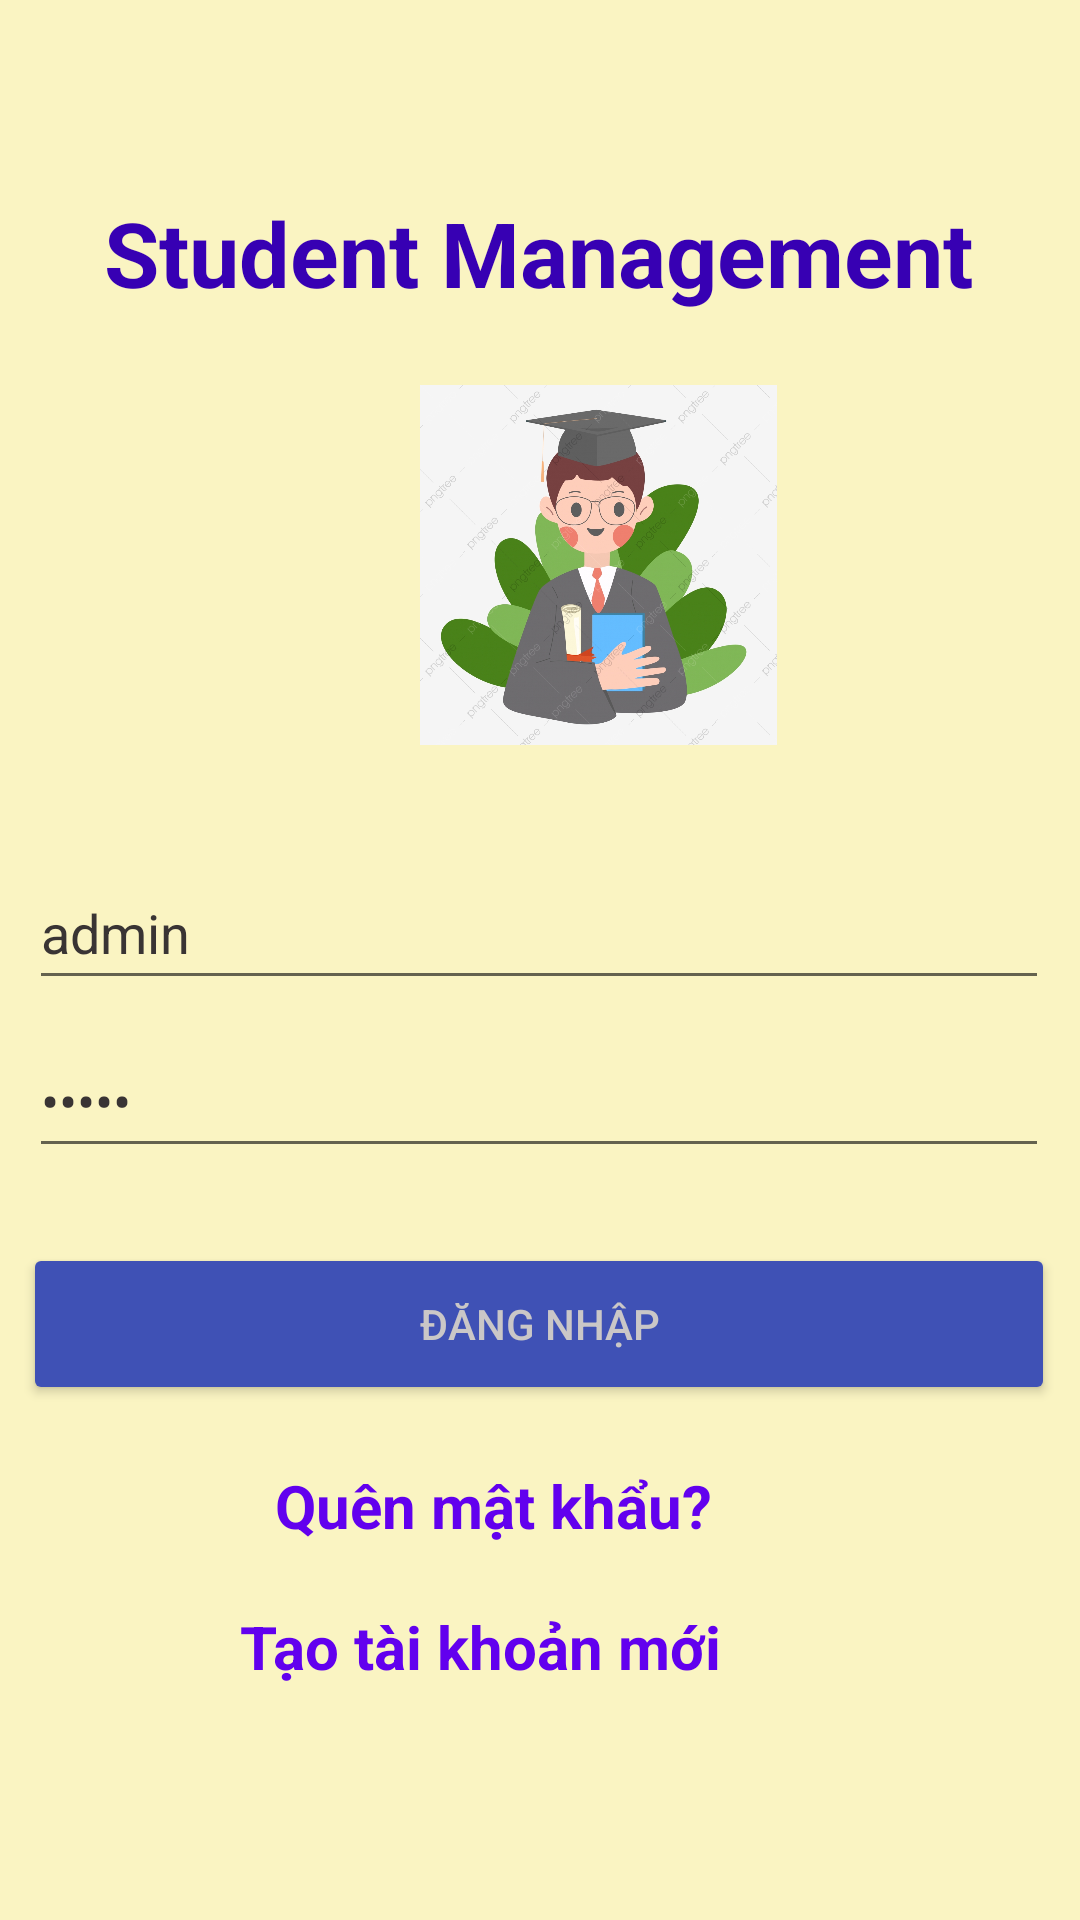

Here is an Android app screen rendered from its layout file. Give the layout XML and the strings, colors and styles it references.
<!-- AndroidManifest.xml: application theme Theme.QuanLyHocSinh -->
<!-- res/layout/activity_main.xml -->
<?xml version="1.0" encoding="utf-8"?>
<androidx.constraintlayout.widget.ConstraintLayout xmlns:android="http://schemas.android.com/apk/res/android"
    xmlns:app="http://schemas.android.com/apk/res-auto"
    xmlns:tools="http://schemas.android.com/tools"
    android:layout_width="match_parent"
    android:layout_height="match_parent"
    android:background="#FAF4C2"
    tools:context=".MainActivity">

    <TextView
        android:id="@+id/textView"
        android:layout_width="wrap_content"
        android:layout_height="wrap_content"
        android:layout_marginTop="64dp"
        android:text="Student Management"
        android:textColor="@color/purple_700"
        android:textSize="30dp"
        android:textStyle="bold"
        app:layout_constraintHorizontal_bias="0.495"
        app:layout_constraintLeft_toLeftOf="parent"
        app:layout_constraintRight_toRightOf="parent"
        app:layout_constraintTop_toTopOf="parent" />

    <ImageView
        android:id="@+id/imageView"
        android:layout_width="137dp"
        android:layout_height="120dp"
        android:layout_marginStart="131dp"
        android:layout_marginTop="24dp"
        android:layout_marginEnd="131dp"
        android:src="@drawable/sinhvien"
        app:layout_constraintEnd_toEndOf="parent"
        app:layout_constraintHorizontal_bias="0.0"
        app:layout_constraintStart_toStartOf="parent"
        app:layout_constraintTop_toBottomOf="@+id/textView" />

    <EditText
        android:id="@+id/edt_username"
        android:layout_width="340dp"
        android:layout_height="48dp"
        android:layout_marginStart="35dp"
        android:layout_marginTop="37dp"
        android:layout_marginEnd="36dp"
        android:ems="10"
        android:hint="Tài Khoản"
        android:inputType="textPersonName"
        android:text="admin"
        android:textColor="#393434"
        android:textColorHint="#514D4D"
        app:layout_constraintEnd_toEndOf="parent"
        app:layout_constraintStart_toStartOf="parent"
        app:layout_constraintTop_toBottomOf="@+id/imageView" />

    <EditText
        android:id="@+id/edt_password"
        android:layout_width="340dp"
        android:layout_height="48dp"
        android:layout_marginStart="35dp"
        android:layout_marginTop="8dp"
        android:layout_marginEnd="36dp"
        android:ems="10"
        android:hint="Mật Khẩu"
        android:inputType="textPassword"
        android:text="admin"
        android:textColor="#393434"
        android:textColorHint="#514D4D"
        app:layout_constraintEnd_toEndOf="parent"
        app:layout_constraintStart_toStartOf="parent"
        app:layout_constraintTop_toBottomOf="@+id/edt_username" />

    <Button
        android:id="@+id/btnDANGNHAP"
        android:layout_width="344dp"
        android:layout_height="54dp"
        android:layout_marginStart="158dp"
        android:layout_marginTop="25dp"
        android:layout_marginEnd="159dp"
        android:backgroundTint="#3F51B5"
        android:text="ĐĂNG NHẬP"
        android:textColor="#CAC7C7"
        app:layout_constraintEnd_toEndOf="parent"
        app:layout_constraintStart_toStartOf="parent"
        app:layout_constraintTop_toBottomOf="@+id/edt_password" />

    <TextView
        android:id="@+id/textView7"
        android:layout_width="wrap_content"
        android:layout_height="wrap_content"
        android:layout_marginStart="174dp"
        android:layout_marginTop="20dp"
        android:layout_marginEnd="179dp"
        android:text="Quên mật khẩu?"
        android:textColor="@color/purple_500"
        android:textSize="20dp"
        android:textStyle="bold"
        app:layout_constraintEnd_toEndOf="parent"
        app:layout_constraintHorizontal_bias="0.595"
        app:layout_constraintStart_toStartOf="parent"
        app:layout_constraintTop_toBottomOf="@+id/btnDANGNHAP" />

    <TextView
        android:id="@+id/textView6"
        android:layout_width="wrap_content"
        android:layout_height="wrap_content"
        android:layout_marginStart="150dp"
        android:layout_marginTop="20dp"
        android:layout_marginEnd="150dp"
        android:text="Tạo tài khoản mới"
        android:textColor="@color/purple_500"
        android:textSize="20dp"
        android:textStyle="bold"
        app:layout_constraintEnd_toEndOf="parent"
        app:layout_constraintHorizontal_bias="0.7"
        app:layout_constraintStart_toStartOf="parent"
        app:layout_constraintTop_toBottomOf="@+id/textView7" />

</androidx.constraintlayout.widget.ConstraintLayout>
<!-- resources referenced by this layout -->
<resources>
  <!-- drawable sinhvien: jpg bitmap (drawable, 368809 bytes) -->
  <style name="Theme.QuanLyHocSinh" parent="Theme.MaterialComponents.DayNight.NoActionBar">
          
          <item name="colorPrimary">@color/purple_500</item>
          <item name="colorPrimaryVariant">@color/purple_700</item>
          <item name="colorOnPrimary">@color/white</item>
          
          <item name="colorSecondary">@color/teal_200</item>
          <item name="colorSecondaryVariant">@color/teal_700</item>
          <item name="colorOnSecondary">@color/black</item>
          
          <item name="android:statusBarColor" tools:targetApi="l">?attr/colorPrimaryVariant</item>
          
      </style>
  <!-- not gathered from this repository: default colours our renderer supplied (Android Studio template values) -->
  <color name="purple_500">#FF6200EE</color>
  <color name="purple_700">#FF3700B3</color>
  <color name="teal_200">#FF03DAC5</color>
  <color name="teal_700">#FF018786</color>
  <color name="black">#FF000000</color>
  <color name="white">#FFFFFFFF</color>
</resources>
